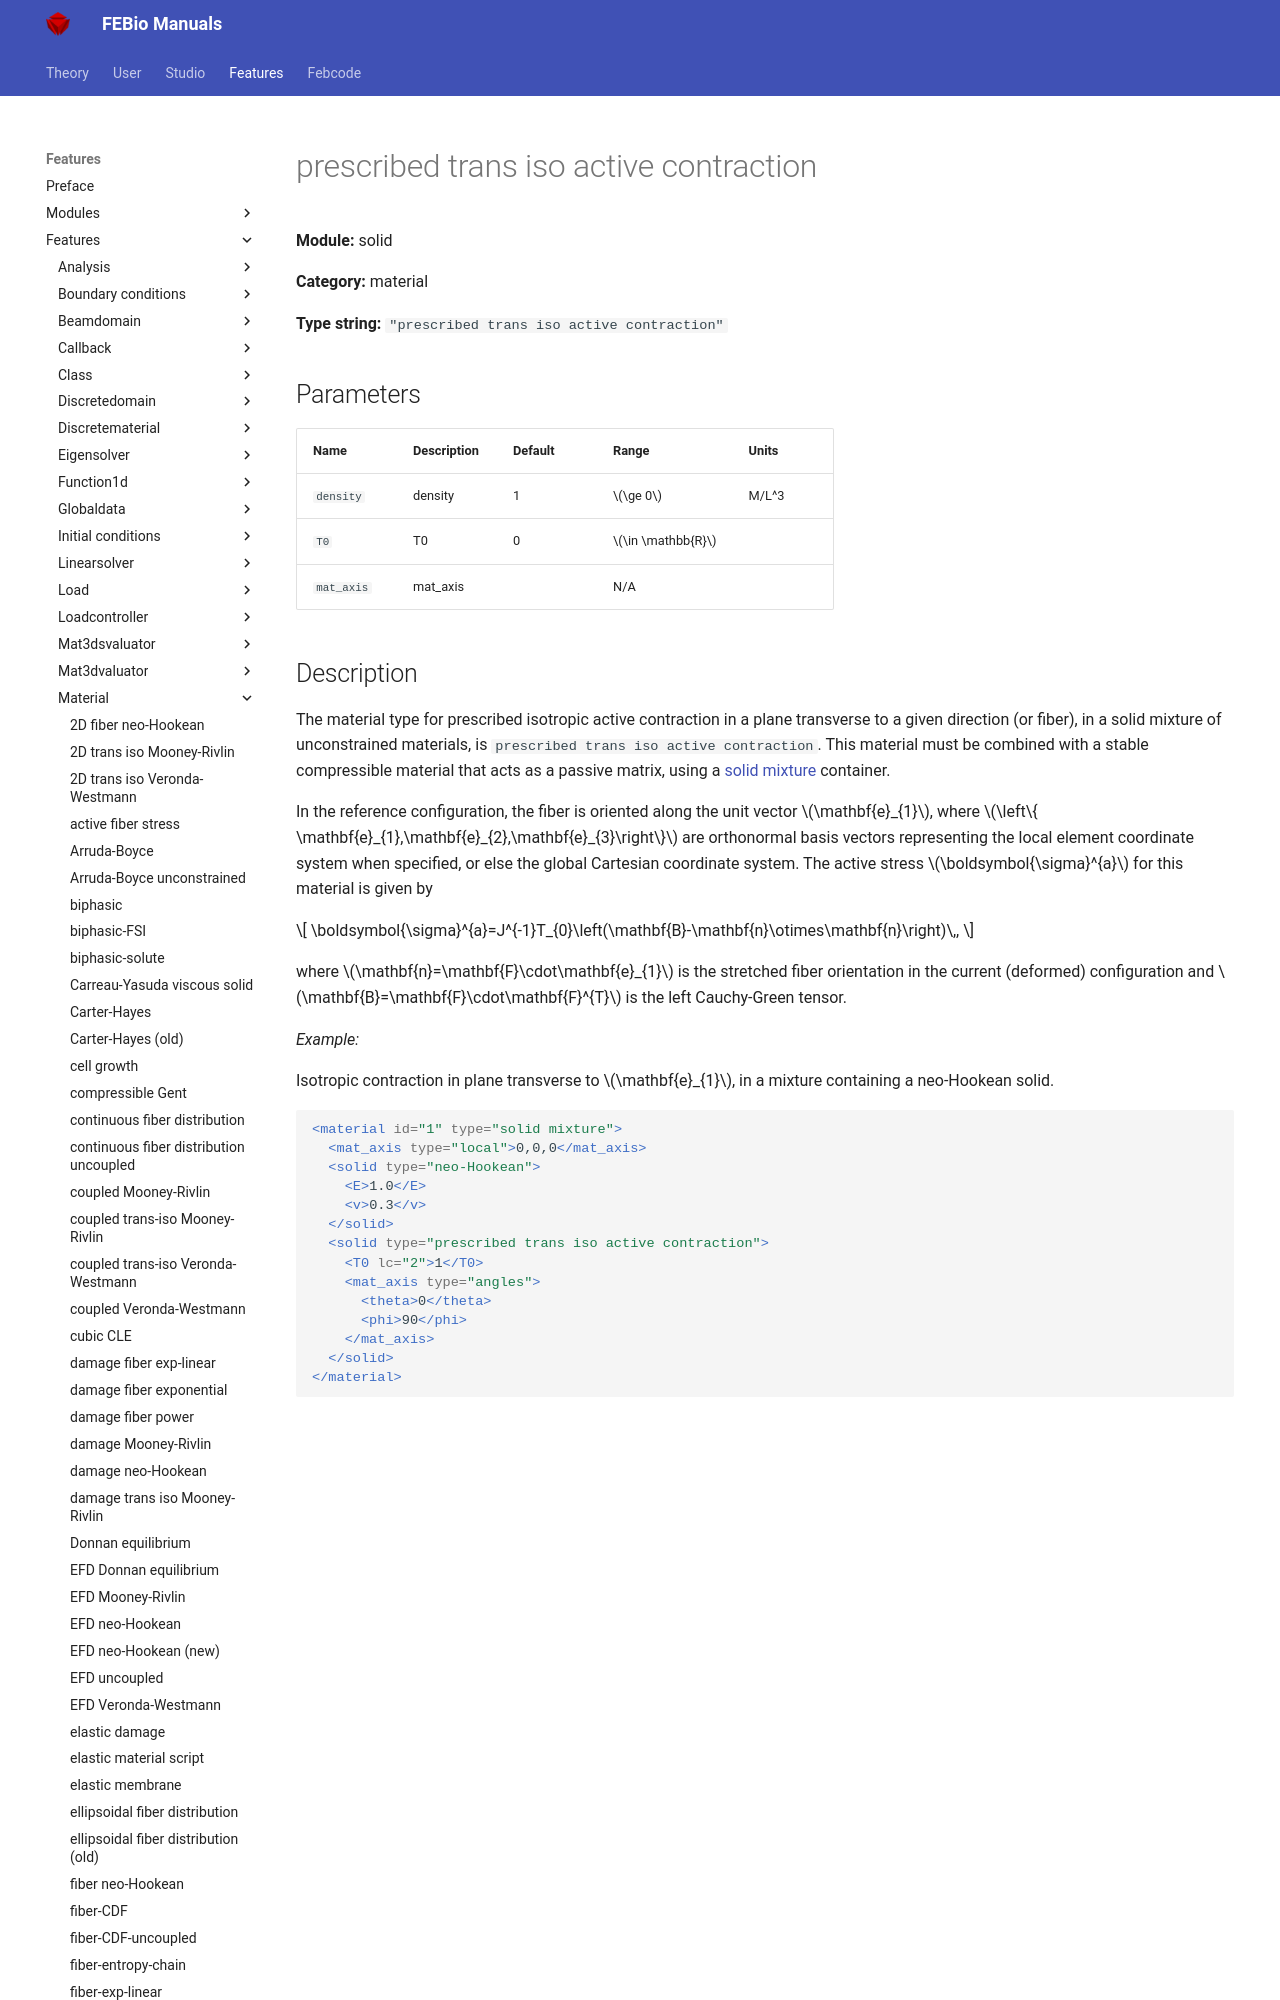

repository: febiosoftware/febio-docs · page: features/features/solid_material_prescribed_trans_iso_active_contraction/index.html · generator: mkdocs

# prescribed trans iso active contraction

**Module:** solid

**Category:** material

**Type string:** `"prescribed trans iso active contraction"`

## Parameters

| Name | Description | Default | Range | Units |
|------|-------------|---------|-------|-------|
| `density` | density | 1 | $\ge 0$ | M/L^3 |
| `T0` | T0 | 0 | $\in \mathbb{R}$ |  |
| `mat_axis` | mat_axis |  | N/A |  |
